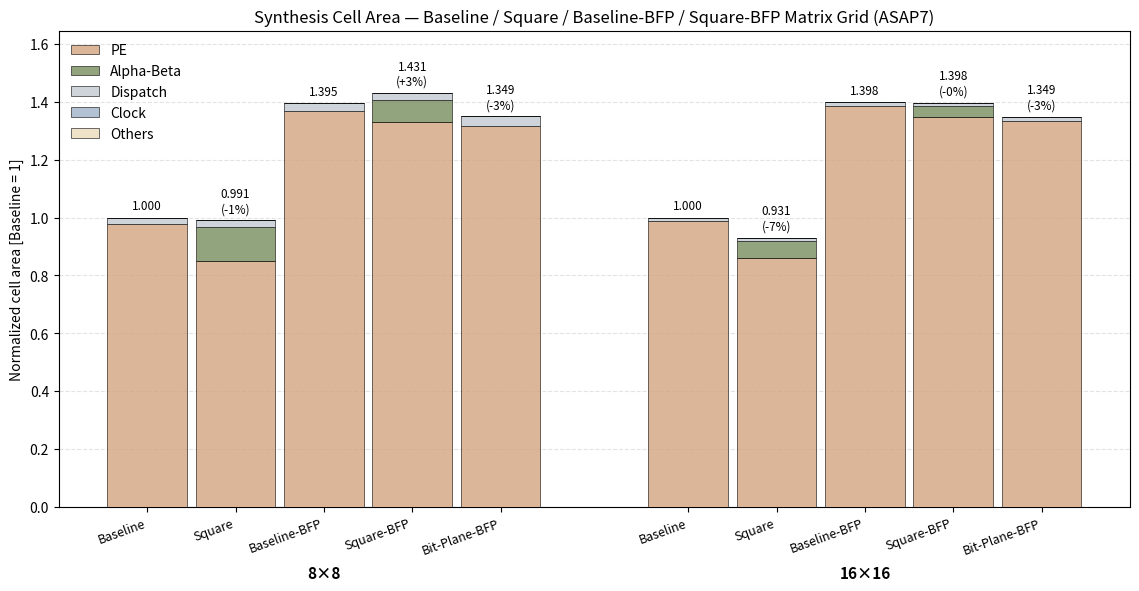

Source code (Python): (Note: this script raises an exception after producing the figure.)
# -----------------------------------------------------------------------------
# Author: Simone Machetti
#
# Description:
#   Stacked-bar chart of synthesized cell area for the five PE-grid variants -
#   baseline (top_NxN), square (top_NxN_sqr), BFP (top_NxN_bfp), square-BFP
#   (top_NxN_sqr_bfp) and bit-plane BFP (top_NxN_bpl_bfp) - at 8x8 and 16x16,
#   split into PE / Alpha-Beta / Dispatch / Clock (ICG) / Others (matching
#   hist_syn_pwr.py). Every bar is assembled analytically from the per-component
#   standalone cell areas and a per-N count model; the fixed top-level glue is
#   the 2x2 grid area minus the assembled components at N=2. Bars are NORMALIZED
#   to the baseline grid of the same size, so the y axis is a ratio. The unit
#   areas (um^2) and glue are inlined below - only the components and the 2x2
#   grids are ever synthesized, the 8x8 and 16x16 grids are never built. Values
#   are collected in doc/data/res_syn_area.xlsx. Writes hist_syn_area.png next
#   to this.
# -----------------------------------------------------------------------------

from pathlib import Path
import matplotlib
matplotlib.use("Agg")
import matplotlib.pyplot as plt
from matplotlib.patches import Patch

AREA = {
    "pe":                       3816.519,
    "pe_sqr":                   3320.303,
    "pe_bfp":                   5345.990,
    "pe_sqr_bfp":               5204.929,
    "pe_bpl_bfp":               5148.898,
    "icg":                         0.262,
    "ctrl":                        8.879,
    "ctrl_sqr":                    9.769,
    "const_sqr":                   3.747,
    "const_sqr_bfp":               4.184,
    "disp_array_a":              277.734,
    "disp_array_b":              466.327,
    "disp_array_b_bpl_bfp":      616.224,
    "disp_array_a_sqr":          366.118,
    "disp_array_b_sqr":          332.686,
    "disp_array_exp_a_bfp":       42.924,
    "disp_array_exp_b_bfp":       75.174,
    "disp_array_exp_a_sqr_bfp":   41.990,
    "disp_array_exp_b_sqr_bfp":   68.584,
    "pe_array_alpha_sqr":       1962.235,
    "pe_array_beta_sqr":        1753.682,
    "pe_array_alpha_sqr_bfp":   1226.688,
    "pe_array_beta_sqr_bfp":    1070.755,
}

GLUE = {"Baseline": 1.779, "Square": 20.383, "Baseline-BFP": 1.779, "Square-BFP": 3.470,
        "Bit-Plane-BFP": 4.753}

VAR = {
    "Baseline": {
        "PE":         [("pe", "N2"), ("icg", "N2")],
        "Alpha-Beta": [],
        "Dispatch":   [("disp_array_a", "N"), ("disp_array_b", "N")],
        "Clock":      [("icg", "2N")],
        "Others":     [("ctrl", "1")]},
    "Square": {
        "PE":         [("pe_sqr", "N2"), ("icg", "N2")],
        "Alpha-Beta": [("pe_array_alpha_sqr", "N"), ("pe_array_beta_sqr", "N")],
        "Dispatch":   [("disp_array_a_sqr", "N"), ("disp_array_b_sqr", "N")],
        "Clock":      [("icg", "2N")],
        "Others":     [("ctrl_sqr", "1"), ("const_sqr", "1")]},
    "Baseline-BFP": {
        "PE":         [("pe_bfp", "N2"), ("icg", "N2")],
        "Alpha-Beta": [],
        "Dispatch":   [("disp_array_a", "N"), ("disp_array_b", "N"),
                       ("disp_array_exp_a_bfp", "N"), ("disp_array_exp_b_bfp", "N")],
        "Clock":      [("icg", "2N")],
        "Others":     [("ctrl", "1")]},
    "Square-BFP": {
        "PE":         [("pe_sqr_bfp", "N2"), ("icg", "N2")],
        "Alpha-Beta": [("pe_array_alpha_sqr_bfp", "N"), ("pe_array_beta_sqr_bfp", "N")],
        "Dispatch":   [("disp_array_a_sqr", "N"), ("disp_array_b_sqr", "N"),
                       ("disp_array_exp_a_sqr_bfp", "N"), ("disp_array_exp_b_sqr_bfp", "N")],
        "Clock":      [("icg", "2N")],
        "Others":     [("ctrl_sqr", "1"), ("const_sqr_bfp", "1")]},
    "Bit-Plane-BFP": {
        "PE":         [("pe_bpl_bfp", "N2"), ("icg", "N2")],
        "Alpha-Beta": [],
        "Dispatch":   [("disp_array_a", "N"), ("disp_array_b_bpl_bfp", "N"),
                       ("disp_array_exp_a_bfp", "N"), ("disp_array_exp_b_bfp", "N")],
        "Clock":      [("icg", "2N")],
        "Others":     [("ctrl", "1")]},
    }

VARIANTS = ["Baseline", "Square", "Baseline-BFP", "Square-BFP", "Bit-Plane-BFP"]
SECTIONS = ["PE", "Alpha-Beta", "Dispatch", "Clock", "Others"]

def mult(k, n):
    return {"1": 1, "N": n, "2N": 2 * n, "N2": n * n}[k]

def assemble(variant, n):
    out = {}
    for s in SECTIONS:
        tot = sum(AREA[m] * mult(k, n) for m, k in VAR[variant][s])
        if s == "Others":
            tot += GLUE[variant] * mult("1", n)
        out[s] = tot
    return out


COLORS = {
    "PE":         "#d4a480cc",
    "Dispatch":   "#ced4da",
    "Alpha-Beta": "#778d5ecc",
    "Clock":      "#9fb3c8cc",
    "Others":     "#eadbbccc",
}

SIZES = [8, 16]

base_tot = {sz: sum(assemble("Baseline", sz).values()) for sz in SIZES}
bars = [(v, sz, {s: a / base_tot[sz] for s, a in assemble(v, sz).items()})
        for sz in SIZES for v in VARIANTS]
tot = [sum(cat.values()) for _, _, cat in bars]

x = []
x0 = 0.0
for _ in SIZES:
    for bi in range(len(VARIANTS)):
        x.append(x0 + bi * 0.80)
    x0 += len(VARIANTS) * 0.80 + 0.90

fig, ax = plt.subplots(figsize=(11.5, 6.0))
width = 0.72

for xi, (_, _, cat) in zip(x, bars):
    bottom = 0.0
    for sec in SECTIONS:
        val = cat[sec]
        if val > 0:
            ax.bar(xi, val, width, bottom=bottom, color=COLORS[sec],
                   edgecolor="black", linewidth=0.4, zorder=3)
        bottom += val

pad = 0.012 * max(tot)
CORRESP = {"Square": "Baseline", "Square-BFP": "Baseline-BFP",
           "Bit-Plane-BFP": "Baseline-BFP"}
total_of = {(v, sz): sum(cat.values()) for v, sz, cat in bars}
for (v, sz, _), xi, t_ in zip(bars, x, tot):
    label = f"{t_:.3f}"
    if v in CORRESP:
        label += f"\n({t_ / total_of[(CORRESP[v], sz)] - 1.0:+.0%})"
    ax.text(xi, t_ + pad, label, ha="center", va="bottom", fontsize=8.5)

ax.set_xticks(x)
ax.set_xticklabels([b[0] for b in bars], rotation=20, ha="right", fontsize=9)

for gi, sz in enumerate(SIZES):
    xs = x[gi * len(VARIANTS):(gi + 1) * len(VARIANTS)]
    ax.text(sum(xs) / len(xs), -0.14 * max(tot), f"{sz}×{sz}",
            ha="center", va="top", fontsize=11, fontweight="bold")

ax.set_ylabel("Normalized cell area [Baseline = 1]")
ax.set_title("Synthesis Cell Area — Baseline / Square / Baseline-BFP / Square-BFP Matrix Grid (ASAP7)")
ax.set_ylim(0, max(tot) * 1.15)
ax.grid(axis="y", linestyle="--", alpha=0.35, zorder=0)

legend = [Patch(facecolor=COLORS[s], edgecolor="black", linewidth=0.4, label=s) for s in SECTIONS]
ax.legend(handles=legend, loc="upper left", frameon=False)

fig.tight_layout()
out = Path(__file__).with_name("hist_syn_area.png")
fig.savefig(out, dpi=200, bbox_inches="tight")
print(f"saved {out}")
for (v, sz, cat), t_ in zip(bars, tot):
    rel = f"  ({t_ / total_of[(CORRESP[v], sz)] - 1:+.1%})" if v in CORRESP else ""
    print(f"{v:11s} {sz:2d}x{sz:<2d} total={t_:6.3f}{rel:>10}  " +
          "  ".join(f"{s}={cat[s]:.3f}" for s in SECTIONS))
